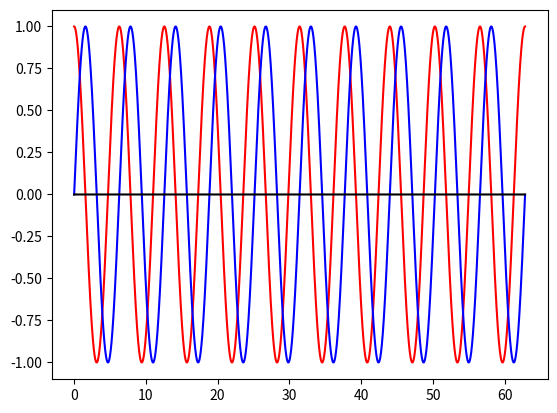

This figure's Python source:
import numpy as np
import matplotlib.pyplot as plt

w = np.arange(0,20*np.pi,0.01)
plt.plot(w,np.cos(w),color='red')
plt.plot(w,np.sin(w),color='blue')
plt.plot(w,0*w,color='black')
plt.show()

print(w)
